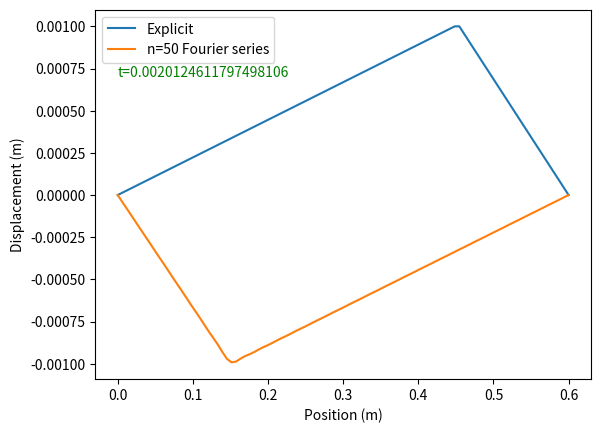

Write Python code to recreate this figure.
import numpy as np
import matplotlib.pyplot as plot

L = 0.6
H = 0.001
T = 160
m = 1.8 / 1000

n = 50 # 3 10 30

An = lambda i: H * 32 / 3 / np.pi**2 / i**2 * np.sin(3*np.pi/4 * i)

x = np.linspace(0, L, 100)

explicit = np.append(np.linspace(0, 3*L/4, 75) * 4*H/3/L, (1-(np.linspace(3*L/4, L, 25)/L))*4*H)

w_1 = np.sqrt(T/m)*np.pi/L

def F(t):
    fourier = np.zeros(100)
    for i in range(1, n+1):
        fourier += An(i) * np.sin(i*np.pi*x/L) * np.cos(i*w_1*t)
    return fourier

plot.ylabel('Displacement (m)')
plot.xlabel('Position (m)')

ts = [0, np.pi/4/w_1, np.pi/2/w_1, 3*np.pi/4/w_1, np.pi/w_1]

t = ts[4]

plot.plot(x, explicit, label='Explicit')
plot.plot(x, F(t), label='n=%s Fourier series' % n)

plot.text(0, 0.0007, 't=%s' % t, color='green')

plot.legend()

plot.show()

